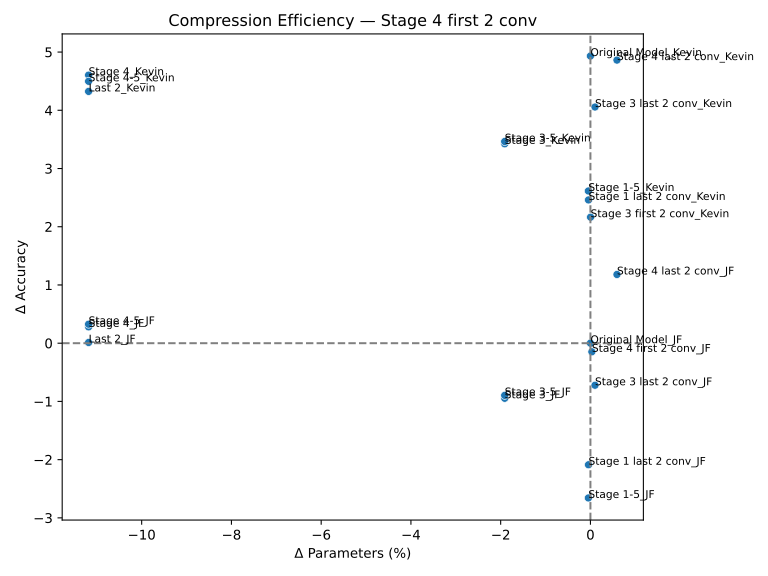

Data behind this chart, as committed beside it:
name, ΔAcc, ΔParams(%)
Original Model_JF, 0.0, 0.0
Original Model_Kevin, 4.932, 0.0
Last 2_JF, 0.012, -11.18
Stage 4_JF, 0.28, -11.18
Stage 4_Kevin, 4.604, -11.18
Last 2_Kevin, 4.324, -11.18
Stage 4-5_JF, 0.326, -11.18
Stage 3_Kevin, 3.424, -1.91
Stage 3_JF, -0.946, -1.91
Stage 4-5_Kevin, 4.498, -11.18
Stage 3-5_JF, -0.896, -1.91
Stage 3-5_Kevin, 3.464, -1.91
Stage 4 last 2 conv_JF, 1.18, 0.5913
Stage 1-5_JF, -2.658, -0.04565
Stage 1-5_Kevin, 2.614, -0.04565
Stage 4 last 2 conv_Kevin, 4.862, 0.5913
Stage 3 last 2 conv_JF, -0.722, 0.1016
Stage 3 last 2 conv_Kevin, 4.056, 0.1016
Stage 3 first 2 conv_Kevin, 2.164, 0.003265
Stage 1 last 2 conv_JF, -2.088, -0.04273
Stage 1 last 2 conv_Kevin, 2.46, -0.04273
Stage 4 first 2 conv_JF, -0.148, 0.03224
